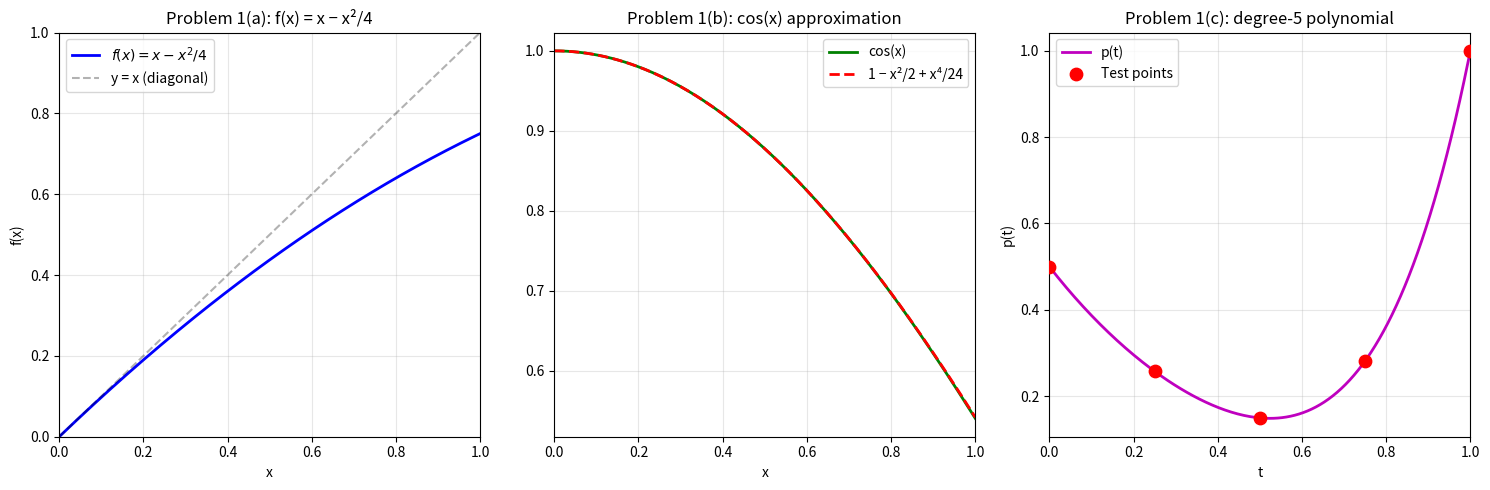

The script that saved this image:
"""
EE 5393 Homework #3 – Stochastic Logic Synthesis
Alex, April 2026

Problems:
  1. Synthesizing Stochastic Logic (Bernstein polynomial circuits)
     (a) f(x) = x - x^2/4
     (b) Approximate cos(x)
     (c) Implement 31t^5/32 + 5t^4/32 - 5t^3/8 + 5t^2/4 - 5t/4 + 1/2
  2. Transforming Probabilities
     (a) Generate decimal probabilities from {0.4, 0.5} using AND + NOT
     (b) Generate binary-fraction probabilities from {0.5} using AND + NOT

Usage:
  python hw3.py        # run everything
  python hw3.py 1      # Problem 1 only
  python hw3.py 2      # Problem 2 only
"""

import sys
import numpy as np
from fractions import Fraction
from collections import deque
import matplotlib
matplotlib.use('Agg')
import matplotlib.pyplot as plt

# ============================================================
# PROBLEM 1: BERNSTEIN POLYNOMIAL CIRCUITS
# ============================================================

def poly_to_bernstein(coeffs, degree=None):
    """
    Convert standard polynomial coefficients to Bernstein coefficients.

    coeffs[i] = coefficient of t^i  (starting from constant term).
    degree = Bernstein degree (default: len(coeffs)-1).

    Conversion formula (Lorentz 1953):
        b_k = sum_{j=0}^{k} C(k,j) / C(n,j) * a_j

    Returns list of Bernstein coefficients b_0, ..., b_n.
    """
    from math import comb
    n = degree if degree is not None else len(coeffs) - 1
    # Pad coefficients with zeros up to degree n
    a = list(coeffs) + [Fraction(0)] * (n + 1 - len(coeffs))
    a = [Fraction(x) for x in a]
    b = []
    for k in range(n + 1):
        bk = Fraction(0)
        for j in range(k + 1):
            bk += Fraction(comb(k, j), comb(n, j)) * a[j]
        b.append(bk)
    return b


def eval_bernstein(b, t):
    """Evaluate Bernstein polynomial at t using the Bernstein basis."""
    from math import comb
    n = len(b) - 1
    result = Fraction(0)
    t = Fraction(t)
    for k in range(n + 1):
        basis = Fraction(comb(n, k)) * t**k * (1 - t)**(n - k)
        result += Fraction(b[k]) * basis
    return result


def eval_poly(coeffs, t):
    """Evaluate standard polynomial at t (coeffs[i] = coeff of t^i)."""
    result = Fraction(0)
    t = Fraction(t)
    for i, a in enumerate(coeffs):
        result += Fraction(a) * t**i
    return result


def run_problem1():
    print("=" * 65)
    print("PROBLEM 1: BERNSTEIN POLYNOMIAL STOCHASTIC CIRCUITS")
    print("=" * 65)

    # ─── (a) f(x) = x - x^2/4 ───────────────────────────────────────
    print("\n─── (a)  f(x) = x - x²/4 ───")
    # Coefficients: a0=0, a1=1, a2=-1/4
    coeffs_a = [Fraction(0), Fraction(1), Fraction(-1, 4)]
    b_a = poly_to_bernstein(coeffs_a)
    print(f"  Degree: {len(b_a) - 1}")
    print(f"  Bernstein coefficients: {[str(x) for x in b_a]}")
    print(f"  Decimal:                {[float(x) for x in b_a]}")
    print(f"  All in [0,1]: {all(0 <= b <= 1 for b in b_a)}")
    # Verify at a few points
    print(f"  Verification (direct vs Bernstein):")
    for t in [Fraction(0), Fraction(1, 4), Fraction(1, 2), Fraction(3, 4), Fraction(1)]:
        direct = eval_poly(coeffs_a, t)
        bern = eval_bernstein(b_a, t)
        match = direct == bern
        print(f"    t={float(t):.2f}: f(t)={float(direct):.6f}  Bernstein={float(bern):.6f}  match={match}")
    print()
    print("  Circuit description:")
    print("    - Two independent stochastic input streams, both with probability x")
    print("    - '+' block counts the number of 1s (0, 1, or 2)")
    print("    - MUX selects:")
    print(f"        count=0 → constant stream with prob b₀ = {b_a[0]}  = {float(b_a[0])}")
    print(f"        count=1 → constant stream with prob b₁ = {b_a[1]} = {float(b_a[1])}")
    print(f"        count=2 → constant stream with prob b₂ = {b_a[2]} = {float(b_a[2])}")

    # ─── (b) cos(x) approximation ────────────────────────────────────
    print("\n─── (b)  cos(x) approximation ───")
    # Taylor series: cos(x) ≈ 1 - x^2/2 + x^4/24 (degree 4)
    # a0=1, a1=0, a2=-1/2, a3=0, a4=1/24
    coeffs_b = [Fraction(1), Fraction(0), Fraction(-1, 2), Fraction(0), Fraction(1, 24)]
    b_b = poly_to_bernstein(coeffs_b)
    print(f"  Approximation: cos(x) ≈ 1 - x²/2 + x⁴/24  (degree-4 Taylor truncation)")
    print(f"  Bernstein coefficients: {[str(x) for x in b_b]}")
    print(f"  Decimal:                {[float(x) for x in b_b]}")
    print(f"  All in [0,1]: {all(0 <= b <= 1 for b in b_b)}")
    print(f"  Range of approximation on [0,1]: [{float(min(eval_poly(coeffs_b, t) for t in [Fraction(k,100) for k in range(101)])):.4f}, "
          f"{float(max(eval_poly(coeffs_b, t) for t in [Fraction(k,100) for k in range(101)])):.4f}]")
    print()
    print("  Verification (polynomial vs exact cos):")
    for t in [0.0, 0.25, 0.5, 0.75, 1.0]:
        poly_val = float(eval_poly(coeffs_b, Fraction(t).limit_denominator(1000)))
        cos_val = float(np.cos(t))
        print(f"    t={t:.2f}: poly={poly_val:.6f}  cos(t)={cos_val:.6f}  error={abs(poly_val-cos_val):.2e}")
    print()
    print("  Circuit description:")
    print("    - Four independent stochastic input streams, all with probability x")
    print("    - '+' block counts ones (0, 1, 2, 3, or 4)")
    print("    - MUX selects:")
    for k, bk in enumerate(b_b):
        print(f"        count={k} → prob b_{k} = {bk} ≈ {float(bk):.6f}")

    # ─── (c) degree-5 polynomial ─────────────────────────────────────
    print("\n─── (c)  p(t) = 31t⁵/32 + 5t⁴/32 - 5t³/8 + 5t²/4 - 5t/4 + 1/2 ───")
    # a0=1/2, a1=-5/4, a2=5/4, a3=-5/8, a4=5/32, a5=31/32
    coeffs_c = [
        Fraction(1, 2),
        Fraction(-5, 4),
        Fraction(5, 4),
        Fraction(-5, 8),
        Fraction(5, 32),
        Fraction(31, 32),
    ]
    b_c = poly_to_bernstein(coeffs_c)
    print(f"  Bernstein coefficients (degree {len(b_c)-1}):")
    for k, bk in enumerate(b_c):
        print(f"    b_{k} = {bk} = {float(bk):.8f}")
    print(f"  All in [0,1]: {all(0 <= b <= 1 for b in b_c)}")
    print()
    print("  Circuit description:")
    print("    - Five independent stochastic input streams, all with probability t")
    print("    - '+' block counts ones (0 to 5)")
    print("    - MUX selects based on count:")
    for k, bk in enumerate(b_c):
        print(f"        count={k} → prob b_{k} = {bk} ≈ {float(bk):.8f}")
    print()
    print("  Test values:")
    test_vals = [Fraction(0), Fraction(1, 4), Fraction(1, 2), Fraction(3, 4), Fraction(1)]
    print(f"  {'X':>6}  {'p(X) exact':>16}  {'p(X) decimal':>14}  {'Bernstein':>14}")
    print(f"  {'─'*6}  {'─'*16}  {'─'*14}  {'─'*14}")
    for t in test_vals:
        direct = eval_poly(coeffs_c, t)
        bern = eval_bernstein(b_c, t)
        match = direct == bern
        print(f"  {float(t):>6.2f}  {str(direct):>16}  {float(direct):>14.8f}  {float(bern):>14.8f}  {'✓' if match else '✗'}")


# ============================================================
# PROBLEM 2: PROBABILITY SYNTHESIS
# ============================================================

def synthesize_prob_bfs(target, sources, max_depth=35):
    """
    BFS to find shortest circuit from `sources` to generate `target`
    using AND and NOT gates.

    Works BACKWARD from target: each operation undoes one gate to
    find what the input to that gate must have been.
      - NOT:     z → 1-z
      - AND(p):  z → z/p  (for each p in sources)

    Returns (ops_forward, final_input) where ops_forward is the
    sequence of gates from input to output.
    """
    target = Fraction(target).limit_denominator(10**12)
    sources = [Fraction(s) for s in sources]

    # BFS state: (current_z, backward_ops_list)
    queue = deque([(target, [])])
    visited = {target}

    while queue:
        z, ops = queue.popleft()

        # Base cases
        if z in sources or z == Fraction(0) or z == Fraction(1):
            # Reconstruct forward circuit
            forward = list(reversed(ops))
            return forward, z

        if len(ops) >= max_depth:
            continue

        # Try NOT
        new_z = Fraction(1) - z
        if Fraction(0) <= new_z <= Fraction(1) and new_z not in visited:
            visited.add(new_z)
            queue.append((new_z, ops + [('NOT', z, new_z)]))

        # Try AND with each source probability
        for p in sources:
            new_z = z / p
            if Fraction(0) < new_z <= Fraction(1) and new_z not in visited:
                visited.add(new_z)
                queue.append((new_z, ops + [(f'AND({float(p):.1f})', z, new_z)]))

    return None, None


def run_problem2():
    print("\n" + "=" * 65)
    print("PROBLEM 2: TRANSFORMING PROBABILITIES")
    print("=" * 65)

    # ─── (a) from {0.4, 0.5} ─────────────────────────────────────────
    print("\n─── (a) Target probabilities from S = {0.4, 0.5} ───")
    sources_a = [Fraction(2, 5), Fraction(1, 2)]

    targets_a = [
        ("0.8881188",  Fraction(8881188,  10000000)),
        ("0.2119209",  Fraction(2119209,  10000000)),
        ("0.5555555",  Fraction(5555555,  10000000)),
    ]

    for name, target in targets_a:
        print(f"\n  Target: {name} = {target} ≈ {float(target):.7f}")
        ops, base = synthesize_prob_bfs(target, sources_a, max_depth=40)
        if ops is None:
            print("    NOT FOUND within depth limit")
            continue
        print(f"  Base input: {base} = {float(base):.4f}  ({len(ops)} gates total)")
        print(f"  Forward circuit (input → output):")
        # Reconstruct intermediate probabilities
        z = base
        print(f"    Start:  p = {z} = {float(z):.8f}")
        for op_name, out_prob, in_prob in ops:
            if op_name == 'NOT':
                new_z = Fraction(1) - z
                print(f"    NOT:    p = {new_z} = {float(new_z):.8f}")
                z = new_z
            elif 'AND' in op_name:
                # Extract the probability from the op name
                p_str = op_name.split('(')[1].rstrip(')')
                p = Fraction(p_str).limit_denominator(100)
                new_z = z * p
                print(f"    {op_name}: p = {new_z} = {float(new_z):.8f}")
                z = new_z
        print(f"    Final:  {float(z):.8f}  (target: {float(target):.8f})  "
              f"{'✓' if abs(float(z) - float(target)) < 1e-9 else '✗'}")

    # ─── (b) from {0.5} only, binary fractions ───────────────────────
    print("\n─── (b) Binary-fraction targets from S = {0.5} ───")
    sources_b = [Fraction(1, 2)]

    targets_b = [
        ("0.1011111₂", Fraction(95,  128)),
        ("0.1101111₂", Fraction(111, 128)),
        ("0.1010111₂", Fraction(87,  128)),
    ]

    for name, target in targets_b:
        print(f"\n  Target: {name} = {target} = {float(target):.7f}")
        ops, base = synthesize_prob_bfs(target, sources_b, max_depth=20)
        if ops is None:
            print("    NOT FOUND within depth limit")
            continue
        print(f"  Base input: {base}  ({len(ops)} gates total)")
        print(f"  Forward circuit (input → output):")
        z = base
        print(f"    Start:  p = {z} = {float(z):.8f}")
        for op_name, out_prob, in_prob in ops:
            if op_name == 'NOT':
                new_z = Fraction(1) - z
                print(f"    NOT:    p = {new_z} = {float(new_z):.8f}")
                z = new_z
            elif 'AND' in op_name:
                p = Fraction(1, 2)
                new_z = z * p
                print(f"    AND(0.5): p = {new_z} = {float(new_z):.8f}")
                z = new_z
        print(f"    Final:  {float(z):.8f}  (target: {float(target):.8f})  "
              f"{'✓' if abs(float(z) - float(target)) < 1e-9 else '✗'}")


# ============================================================
# PLOTTING
# ============================================================

def make_plots():
    fig, axes = plt.subplots(1, 3, figsize=(15, 5))

    t = np.linspace(0, 1, 200)

    # Plot 1(a)
    ax = axes[0]
    y = t - t**2 / 4
    ax.plot(t, y, 'b-', linewidth=2, label=r'$f(x) = x - x^2/4$')
    ax.plot(t, t, 'k--', alpha=0.3, label='y = x (diagonal)')
    ax.set_title('Problem 1(a): f(x) = x − x²/4')
    ax.set_xlabel('x')
    ax.set_ylabel('f(x)')
    ax.legend()
    ax.grid(True, alpha=0.3)
    ax.set_xlim(0, 1); ax.set_ylim(0, 1)

    # Plot 1(b)
    ax = axes[1]
    y_cos = np.cos(t)
    y_approx = 1 - t**2/2 + t**4/24
    ax.plot(t, y_cos, 'g-', linewidth=2, label='cos(x)')
    ax.plot(t, y_approx, 'r--', linewidth=2, label='1 − x²/2 + x⁴/24')
    ax.set_title('Problem 1(b): cos(x) approximation')
    ax.set_xlabel('x')
    ax.legend()
    ax.grid(True, alpha=0.3)
    ax.set_xlim(0, 1)

    # Plot 1(c)
    ax = axes[2]
    y_c = (31*t**5/32 + 5*t**4/32 - 5*t**3/8 + 5*t**2/4 - 5*t/4 + 0.5)
    ax.plot(t, y_c, 'm-', linewidth=2, label='p(t)')
    test_x = [0, 0.25, 0.5, 0.75, 1.0]
    test_y_exact = []
    for tx in test_x:
        coeffs_c = [Fraction(1,2), Fraction(-5,4), Fraction(5,4),
                    Fraction(-5,8), Fraction(5,32), Fraction(31,32)]
        val = eval_poly(coeffs_c, Fraction(tx).limit_denominator(1000))
        test_y_exact.append(float(val))
    ax.scatter(test_x, test_y_exact, color='red', zorder=5, s=80, label='Test points')
    ax.set_title('Problem 1(c): degree-5 polynomial')
    ax.set_xlabel('t')
    ax.set_ylabel('p(t)')
    ax.legend()
    ax.grid(True, alpha=0.3)
    ax.set_xlim(0, 1)

    plt.tight_layout()
    plt.savefig('hw3_plots.png', dpi=150)
    print("\nPlots saved to hw3_plots.png")


# ============================================================
# MAIN
# ============================================================

if __name__ == '__main__':
    mode = sys.argv[1] if len(sys.argv) > 1 else 'all'

    if mode in ('1', 'all'):
        run_problem1()

    if mode in ('2', 'all'):
        run_problem2()

    if mode == 'all':
        make_plots()
